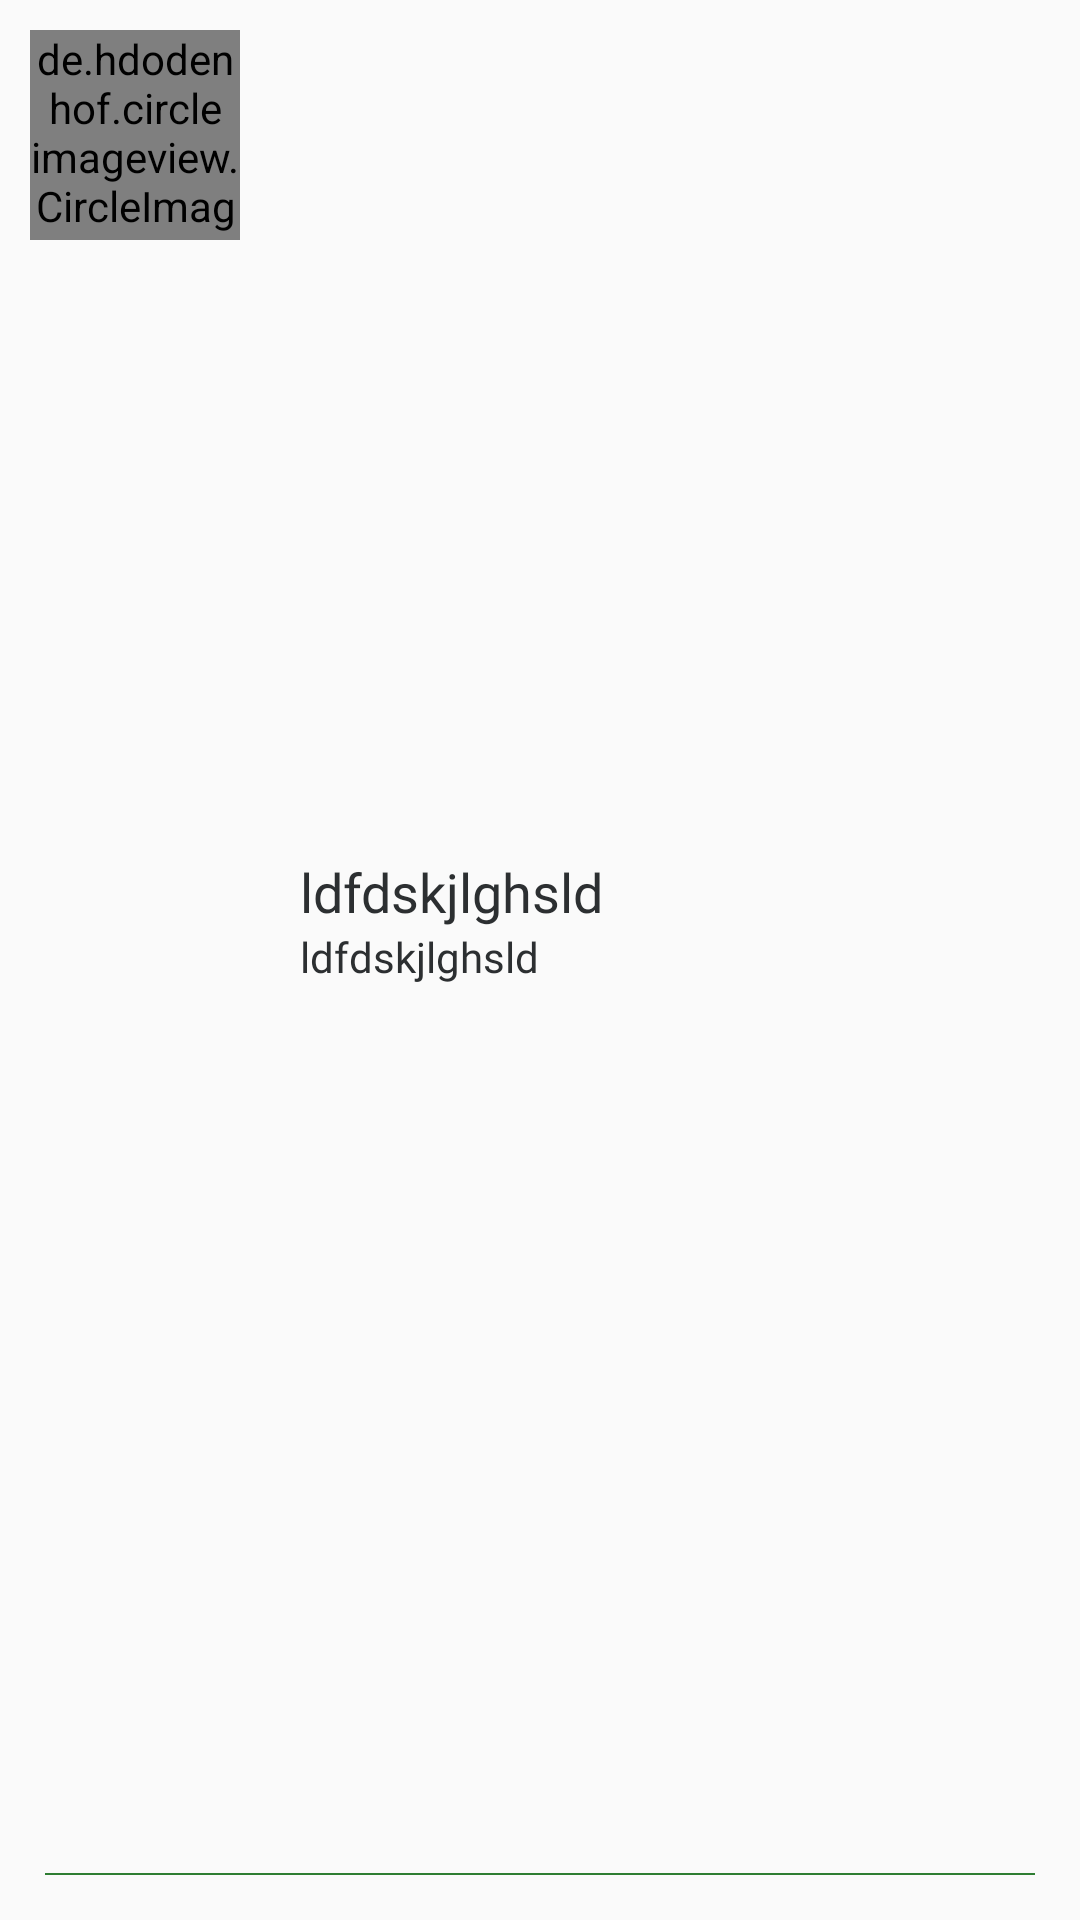

Produce the Android XML layout that renders to this screen, including the resource entries it uses.
<!-- AndroidManifest.xml: application theme AppTheme -->
<!-- res/layout/view_tem_layout.xml -->
<?xml version="1.0" encoding="utf-8"?>
<RelativeLayout xmlns:android="http://schemas.android.com/apk/res/android"
    android:orientation="vertical"
    android:layout_width="match_parent"
    android:padding="10dp"
    android:layout_height="70dp"
    >
    <de.hdodenhof.circleimageview.CircleImageView

        android:id="@+id/itemmain_img"
        android:src="@drawable/proico"
        android:layout_width="70dp"
        android:layout_height="70dp"
        />
    <RelativeLayout
        android:paddingLeft="10dp"
        android:layout_centerInParent="true"
        android:layout_marginLeft="10dp"
        android:layout_toRightOf="@+id/itemmain_img"
        android:layout_width="match_parent"
        android:layout_height="70dp">


        <TextView
            android:textColor="#2C2F31"
            android:lines="1"
            android:gravity="center_vertical"
            android:id="@+id/itemmain_title"
            android:fontFamily="@font/roboto_medium"
            android:textSize="18sp"
            android:text="ldfdskjlghsld"
            android:layout_width="match_parent"
            android:layout_height="wrap_content" />
        <TextView
            android:textColor="#2C2F31"
            android:lines="1"
            android:layout_below="@+id/itemmain_title"
            android:id="@+id/itemmain_subtitle"
            android:layout_marginBottom="10dp"
            android:fontFamily="@font/roboto"
            android:textSize="14sp"
            android:text="ldfdskjlghsld"
            android:layout_width="match_parent"
            android:layout_height="wrap_content" />

    </RelativeLayout>


    <View
        android:layout_alignParentBottom="true"
        android:layout_width="match_parent"
        android:layout_height="0.5dp"
        android:layout_margin="5dp"
        android:background="@color/colorPrimary" />

</RelativeLayout>
<!-- resources referenced by this layout -->
<resources>
  <color name="colorPrimary">#2e7d32</color>
  <!-- drawable proico: png bitmap (drawable, 38013 bytes) -->
  <style name="AppTheme" parent="Theme.AppCompat.Light.DarkActionBar">
          
          <item name="colorPrimary">@color/colorPrimary</item>
          <item name="colorPrimaryDark">@color/colorPrimaryDark</item>
          <item name="colorAccent">@color/colorAccent</item>
      </style>
  <color name="colorPrimaryDark">#005005</color>
  <color name="colorAccent">#D81B60</color>
</resources>
